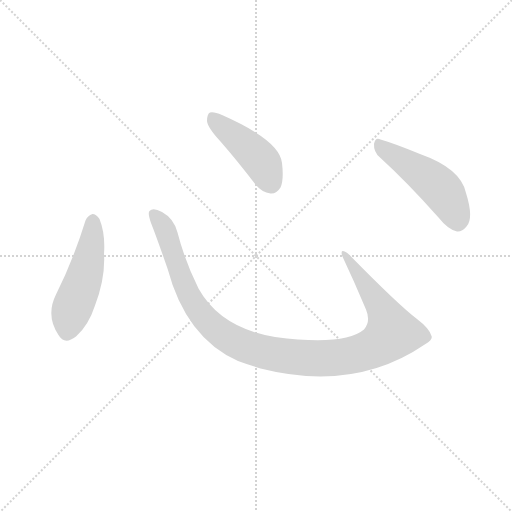
t = 0.00 s
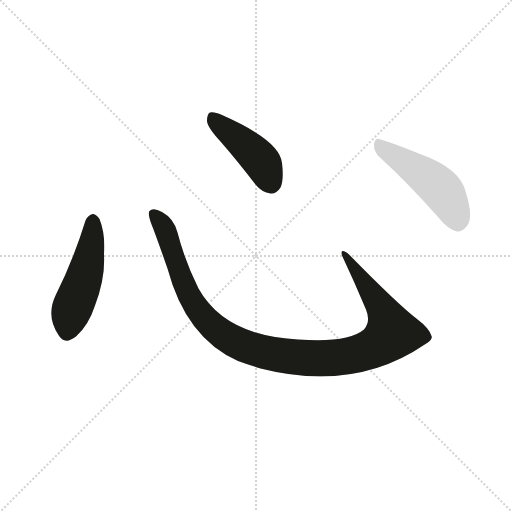
t = 2.39 s
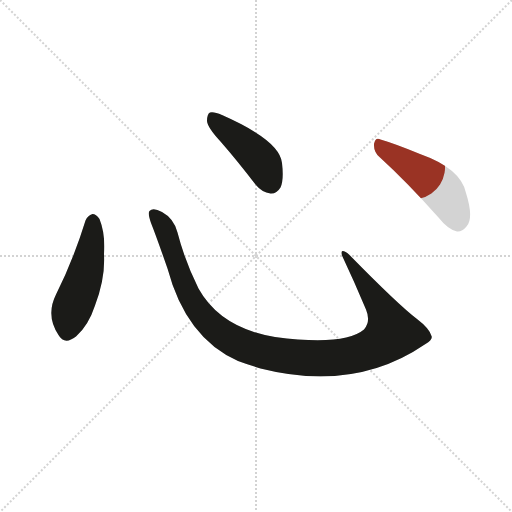
t = 2.55 s
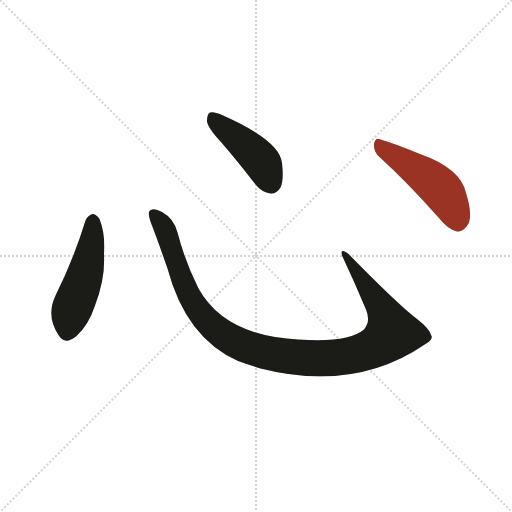
t = 2.72 s
t = 2.89 s: frame unchanged from t = 2.72 s, image omitted
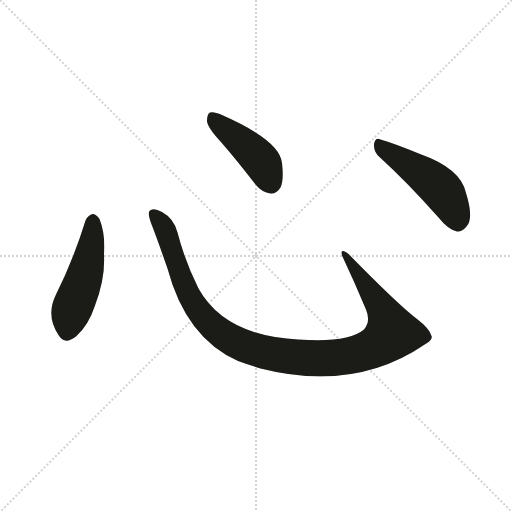
t = 3.52 s

The animated SVG that drew these frames (rendered in a browser with its animation timeline set to each time). Animation: 4 CSS @keyframes rules; one cycle of 3.52 s.

<svg version="1.1" viewBox="0 0 1024 1024" xmlns="http://www.w3.org/2000/svg">
  <g stroke="lightgray" stroke-dasharray="1,1" stroke-width="1" transform="scale(4, 4)">
    <line x1="0" y1="0" x2="256" y2="256"></line>
    <line x1="256" y1="0" x2="0" y2="256"></line>
    <line x1="128" y1="0" x2="128" y2="256"></line>
    <line x1="0" y1="128" x2="256" y2="128"></line>
  </g>
  <g transform="scale(1, -1) translate(0, -900)">
    <style type="text/css">
      
        @keyframes keyframes0 {
          from {
            stroke: #9a3324;
            stroke-dashoffset: 489;
            stroke-width: 128;
          }
          61% {
            animation-timing-function: step-end;
            stroke: #9a3324;
            stroke-dashoffset: 0;
            stroke-width: 128;
          }
          to {
            stroke: #1b1b18;
            stroke-width: 1024;
          }
        }
        #make-me-a-hanzi-animation-0 {
          animation: keyframes0 0.64794921875s both;
          animation-delay: 0s;
          animation-timing-function: linear;
        }
      
        @keyframes keyframes1 {
          from {
            stroke: #9a3324;
            stroke-dashoffset: 1086;
            stroke-width: 128;
          }
          78% {
            animation-timing-function: step-end;
            stroke: #9a3324;
            stroke-dashoffset: 0;
            stroke-width: 128;
          }
          to {
            stroke: #1b1b18;
            stroke-width: 1024;
          }
        }
        #make-me-a-hanzi-animation-1 {
          animation: keyframes1 1.1337890625s both;
          animation-delay: 0.64794921875s;
          animation-timing-function: linear;
        }
      
        @keyframes keyframes2 {
          from {
            stroke: #9a3324;
            stroke-dashoffset: 436;
            stroke-width: 128;
          }
          59% {
            animation-timing-function: step-end;
            stroke: #9a3324;
            stroke-dashoffset: 0;
            stroke-width: 128;
          }
          to {
            stroke: #1b1b18;
            stroke-width: 1024;
          }
        }
        #make-me-a-hanzi-animation-2 {
          animation: keyframes2 0.6048177083333334s both;
          animation-delay: 1.78173828125s;
          animation-timing-function: linear;
        }
      
        @keyframes keyframes3 {
          from {
            stroke: #9a3324;
            stroke-dashoffset: 477;
            stroke-width: 128;
          }
          61% {
            animation-timing-function: step-end;
            stroke: #9a3324;
            stroke-dashoffset: 0;
            stroke-width: 128;
          }
          to {
            stroke: #1b1b18;
            stroke-width: 1024;
          }
        }
        #make-me-a-hanzi-animation-3 {
          animation: keyframes3 0.63818359375s both;
          animation-delay: 2.3865559895833335s;
          animation-timing-function: linear;
        }
      
    </style>
    
      <path d="M 171 459 Q 147 381 112 311 Q 91 269 117 230 Q 129 209 152 227 Q 177 249 190 289 Q 211 344 208 392 Q 211 432 199 462 Q 192 472 185 472 Q 175 469 171 459 Z" fill="lightgray"></path>
    
      <path d="M 863 228 Q 859 243 834 262 Q 797 290 698 391 Q 691 398 685 398 Q 682 397 684 389 Q 708 338 732 281 Q 742 257 728 241 Q 689 208 550 226 Q 441 244 397 323 Q 370 377 355 435 Q 348 463 324 476 Q 306 486 299 478 Q 295 474 302 454 Q 312 429 335 363 Q 372 224 476 178 Q 495 171 521 163 Q 710 115 851 212 Q 866 221 863 228 Z" fill="lightgray"></path>
    
      <path d="M 441 617 Q 475 578 511 531 Q 524 515 541 513 Q 553 512 561 525 Q 568 541 564 574 Q 560 619 444 670 Q 428 677 420 675 Q 414 672 414 658 Q 415 645 441 617 Z" fill="lightgray"></path>
    
      <path d="M 760 585 Q 814 536 877 465 Q 896 441 914 437 Q 924 436 933 447 Q 948 463 932 514 Q 922 563 840 592 Q 789 613 761 621 Q 751 627 748 612 Q 747 596 760 585 Z" fill="lightgray"></path>
    
    
      <clipPath id="make-me-a-hanzi-clip-0">
        <path d="M 171 459 Q 147 381 112 311 Q 91 269 117 230 Q 129 209 152 227 Q 177 249 190 289 Q 211 344 208 392 Q 211 432 199 462 Q 192 472 185 472 Q 175 469 171 459 Z"></path>
      </clipPath>
      <path clip-path="url(#make-me-a-hanzi-clip-0)" d="M 185 462 L 176 372 L 133 236" fill="none" id="make-me-a-hanzi-animation-0" stroke-dasharray="361 722" stroke-linecap="round"></path>
    
      <clipPath id="make-me-a-hanzi-clip-1">
        <path d="M 863 228 Q 859 243 834 262 Q 797 290 698 391 Q 691 398 685 398 Q 682 397 684 389 Q 708 338 732 281 Q 742 257 728 241 Q 689 208 550 226 Q 441 244 397 323 Q 370 377 355 435 Q 348 463 324 476 Q 306 486 299 478 Q 295 474 302 454 Q 312 429 335 363 Q 372 224 476 178 Q 495 171 521 163 Q 710 115 851 212 Q 866 221 863 228 Z"></path>
      </clipPath>
      <path clip-path="url(#make-me-a-hanzi-clip-1)" d="M 306 473 L 333 435 L 369 327 L 400 274 L 429 244 L 471 215 L 538 193 L 634 183 L 693 187 L 748 205 L 784 234 L 773 267 L 691 393" fill="none" id="make-me-a-hanzi-animation-1" stroke-dasharray="958 1916" stroke-linecap="round"></path>
    
      <clipPath id="make-me-a-hanzi-clip-2">
        <path d="M 441 617 Q 475 578 511 531 Q 524 515 541 513 Q 553 512 561 525 Q 568 541 564 574 Q 560 619 444 670 Q 428 677 420 675 Q 414 672 414 658 Q 415 645 441 617 Z"></path>
      </clipPath>
      <path clip-path="url(#make-me-a-hanzi-clip-2)" d="M 425 667 L 520 581 L 542 534" fill="none" id="make-me-a-hanzi-animation-2" stroke-dasharray="308 616" stroke-linecap="round"></path>
    
      <clipPath id="make-me-a-hanzi-clip-3">
        <path d="M 760 585 Q 814 536 877 465 Q 896 441 914 437 Q 924 436 933 447 Q 948 463 932 514 Q 922 563 840 592 Q 789 613 761 621 Q 751 627 748 612 Q 747 596 760 585 Z"></path>
      </clipPath>
      <path clip-path="url(#make-me-a-hanzi-clip-3)" d="M 761 607 L 838 558 L 886 518 L 915 457" fill="none" id="make-me-a-hanzi-animation-3" stroke-dasharray="349 698" stroke-linecap="round"></path>
    
  </g>
</svg>
